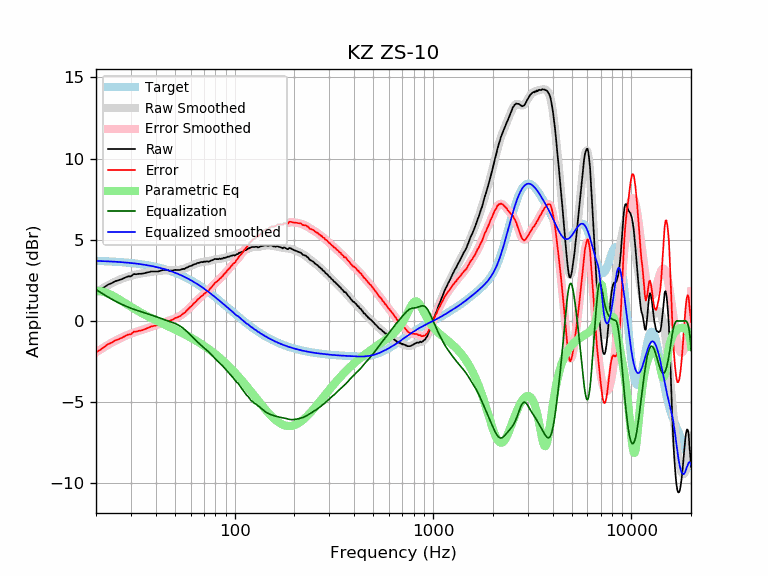

Data behind this chart, as committed beside it:
frequency, raw, error, smoothed, error_smoothed, equalization, parametric_eq, equalized_raw, equalized_smoothed, target
20, 1.76, -1.94, 1.76, -1.93, 1.93, 1.84, 3.69, 3.70, 3.70
21, 1.91, -1.78, 1.92, -1.77, 1.77, 1.83, 3.67, 3.69, 3.69
22, 2.08, -1.60, 2.07, -1.61, 1.61, 1.78, 3.69, 3.68, 3.68
23, 2.24, -1.43, 2.20, -1.47, 1.47, 1.69, 3.71, 3.67, 3.67
24, 2.33, -1.33, 2.32, -1.34, 1.34, 1.59, 3.67, 3.66, 3.66
25, 2.45, -1.20, 2.42, -1.22, 1.22, 1.47, 3.67, 3.65, 3.65
26, 2.51, -1.13, 2.52, -1.11, 1.11, 1.34, 3.62, 3.63, 3.63
27, 2.58, -1.04, 2.60, -1.02, 1.02, 1.22, 3.59, 3.62, 3.62
28, 2.67, -0.94, 2.67, -0.93, 0.93, 1.10, 3.60, 3.60, 3.60
29, 2.75, -0.84, 2.73, -0.85, 0.85, 0.98, 3.60, 3.59, 3.59
30, 2.75, -0.82, 2.79, -0.78, 0.78, 0.87, 3.53, 3.57, 3.57
31, 2.89, -0.66, 2.83, -0.72, 0.72, 0.77, 3.60, 3.55, 3.55
32, 2.88, -0.65, 2.87, -0.66, 0.66, 0.67, 3.54, 3.53, 3.53
33, 2.91, -0.60, 2.90, -0.61, 0.61, 0.57, 3.51, 3.51, 3.51
34, 2.91, -0.58, 2.93, -0.55, 0.55, 0.48, 3.46, 3.49, 3.49
35, 2.94, -0.53, 2.96, -0.51, 0.51, 0.40, 3.44, 3.46, 3.46
36, 2.98, -0.46, 2.98, -0.46, 0.46, 0.32, 3.43, 3.44, 3.44
37, 3.01, -0.41, 3.00, -0.41, 0.41, 0.25, 3.42, 3.41, 3.41
38, 3.05, -0.34, 3.02, -0.36, 0.36, 0.17, 3.41, 3.39, 3.39
39, 3.05, -0.31, 3.04, -0.32, 0.32, 0.11, 3.36, 3.36, 3.36
40, 3.05, -0.28, 3.06, -0.27, 0.27, 0.04, 3.31, 3.33, 3.33
41, 3.05, -0.25, 3.08, -0.22, 0.22, -0.02, 3.27, 3.30, 3.30
42, 3.08, -0.19, 3.09, -0.18, 0.18, -0.08, 3.25, 3.27, 3.27
43, 3.12, -0.12, 3.10, -0.13, 0.13, -0.14, 3.25, 3.23, 3.23
44, 3.15, -0.05, 3.11, -0.09, 0.09, -0.20, 3.23, 3.20, 3.20
45, 3.15, -0.02, 3.12, -0.05, 0.05, -0.26, 3.19, 3.16, 3.16
46, 3.13, -0.00, 3.12, -0.01, 0.01, -0.31, 3.14, 3.13, 3.13
47, 3.09, -0.00, 3.12, 0.03, -0.03, -0.37, 3.06, 3.09, 3.09
48, 3.11, 0.05, 3.12, 0.07, -0.07, -0.42, 3.04, 3.05, 3.05
49, 3.11, 0.09, 3.12, 0.11, -0.11, -0.47, 3.00, 3.01, 3.01
50, 3.15, 0.17, 3.12, 0.15, -0.15, -0.52, 2.99, 2.97, 2.97
51, 3.14, 0.21, 3.13, 0.20, -0.20, -0.58, 2.94, 2.93, 2.93
52, 3.14, 0.25, 3.14, 0.25, -0.25, -0.63, 2.88, 2.89, 2.89
53, 3.14, 0.29, 3.16, 0.31, -0.31, -0.68, 2.82, 2.84, 2.84
54, 3.18, 0.38, 3.18, 0.38, -0.38, -0.73, 2.80, 2.80, 2.80
55, 3.21, 0.45, 3.20, 0.45, -0.45, -0.78, 2.76, 2.75, 2.75
56, 3.21, 0.50, 3.23, 0.53, -0.53, -0.83, 2.68, 2.71, 2.71
57, 3.28, 0.62, 3.27, 0.61, -0.61, -0.88, 2.67, 2.66, 2.66
58, 3.31, 0.69, 3.31, 0.70, -0.70, -0.92, 2.61, 2.61, 2.61
59, 3.37, 0.80, 3.35, 0.78, -0.78, -0.97, 2.58, 2.56, 2.56
60, 3.39, 0.87, 3.39, 0.87, -0.87, -1.02, 2.51, 2.51, 2.51
61, 3.42, 0.95, 3.43, 0.96, -0.96, -1.07, 2.45, 2.46, 2.46
62, 3.48, 1.06, 3.46, 1.05, -1.05, -1.12, 2.43, 2.41, 2.41
63, 3.50, 1.13, 3.50, 1.14, -1.14, -1.17, 2.36, 2.36, 2.36
64, 3.52, 1.21, 3.53, 1.22, -1.22, -1.22, 2.30, 2.31, 2.31
65, 3.58, 1.32, 3.56, 1.30, -1.30, -1.27, 2.28, 2.26, 2.26
66, 3.58, 1.37, 3.58, 1.38, -1.38, -1.32, 2.20, 2.21, 2.21
67, 3.61, 1.45, 3.60, 1.45, -1.45, -1.37, 2.16, 2.15, 2.15
68, 3.64, 1.54, 3.62, 1.52, -1.52, -1.42, 2.12, 2.10, 2.10
69, 3.62, 1.57, 3.63, 1.58, -1.58, -1.47, 2.03, 2.05, 2.05
70, 3.66, 1.66, 3.64, 1.65, -1.65, -1.53, 2.01, 1.99, 1.99
71, 3.65, 1.71, 3.65, 1.71, -1.71, -1.58, 1.94, 1.94, 1.94
72, 3.67, 1.78, 3.66, 1.77, -1.77, -1.63, 1.89, 1.88, 1.88
73, 3.67, 1.84, 3.67, 1.84, -1.84, -1.68, 1.83, 1.83, 1.83
74, 3.65, 1.87, 3.68, 1.91, -1.91, -1.73, 1.74, 1.78, 1.78
75, 3.69, 1.96, 3.70, 1.98, -1.98, -1.78, 1.71, 1.72, 1.72
76, 3.72, 2.05, 3.72, 2.05, -2.05, -1.84, 1.66, 1.67, 1.67
77, 3.74, 2.12, 3.74, 2.13, -2.13, -1.89, 1.61, 1.61, 1.61
78, 3.77, 2.21, 3.76, 2.20, -2.20, -1.94, 1.57, 1.56, 1.56
79, 3.81, 2.30, 3.78, 2.27, -2.27, -2.00, 1.53, 1.50, 1.50
... 553 more rows
